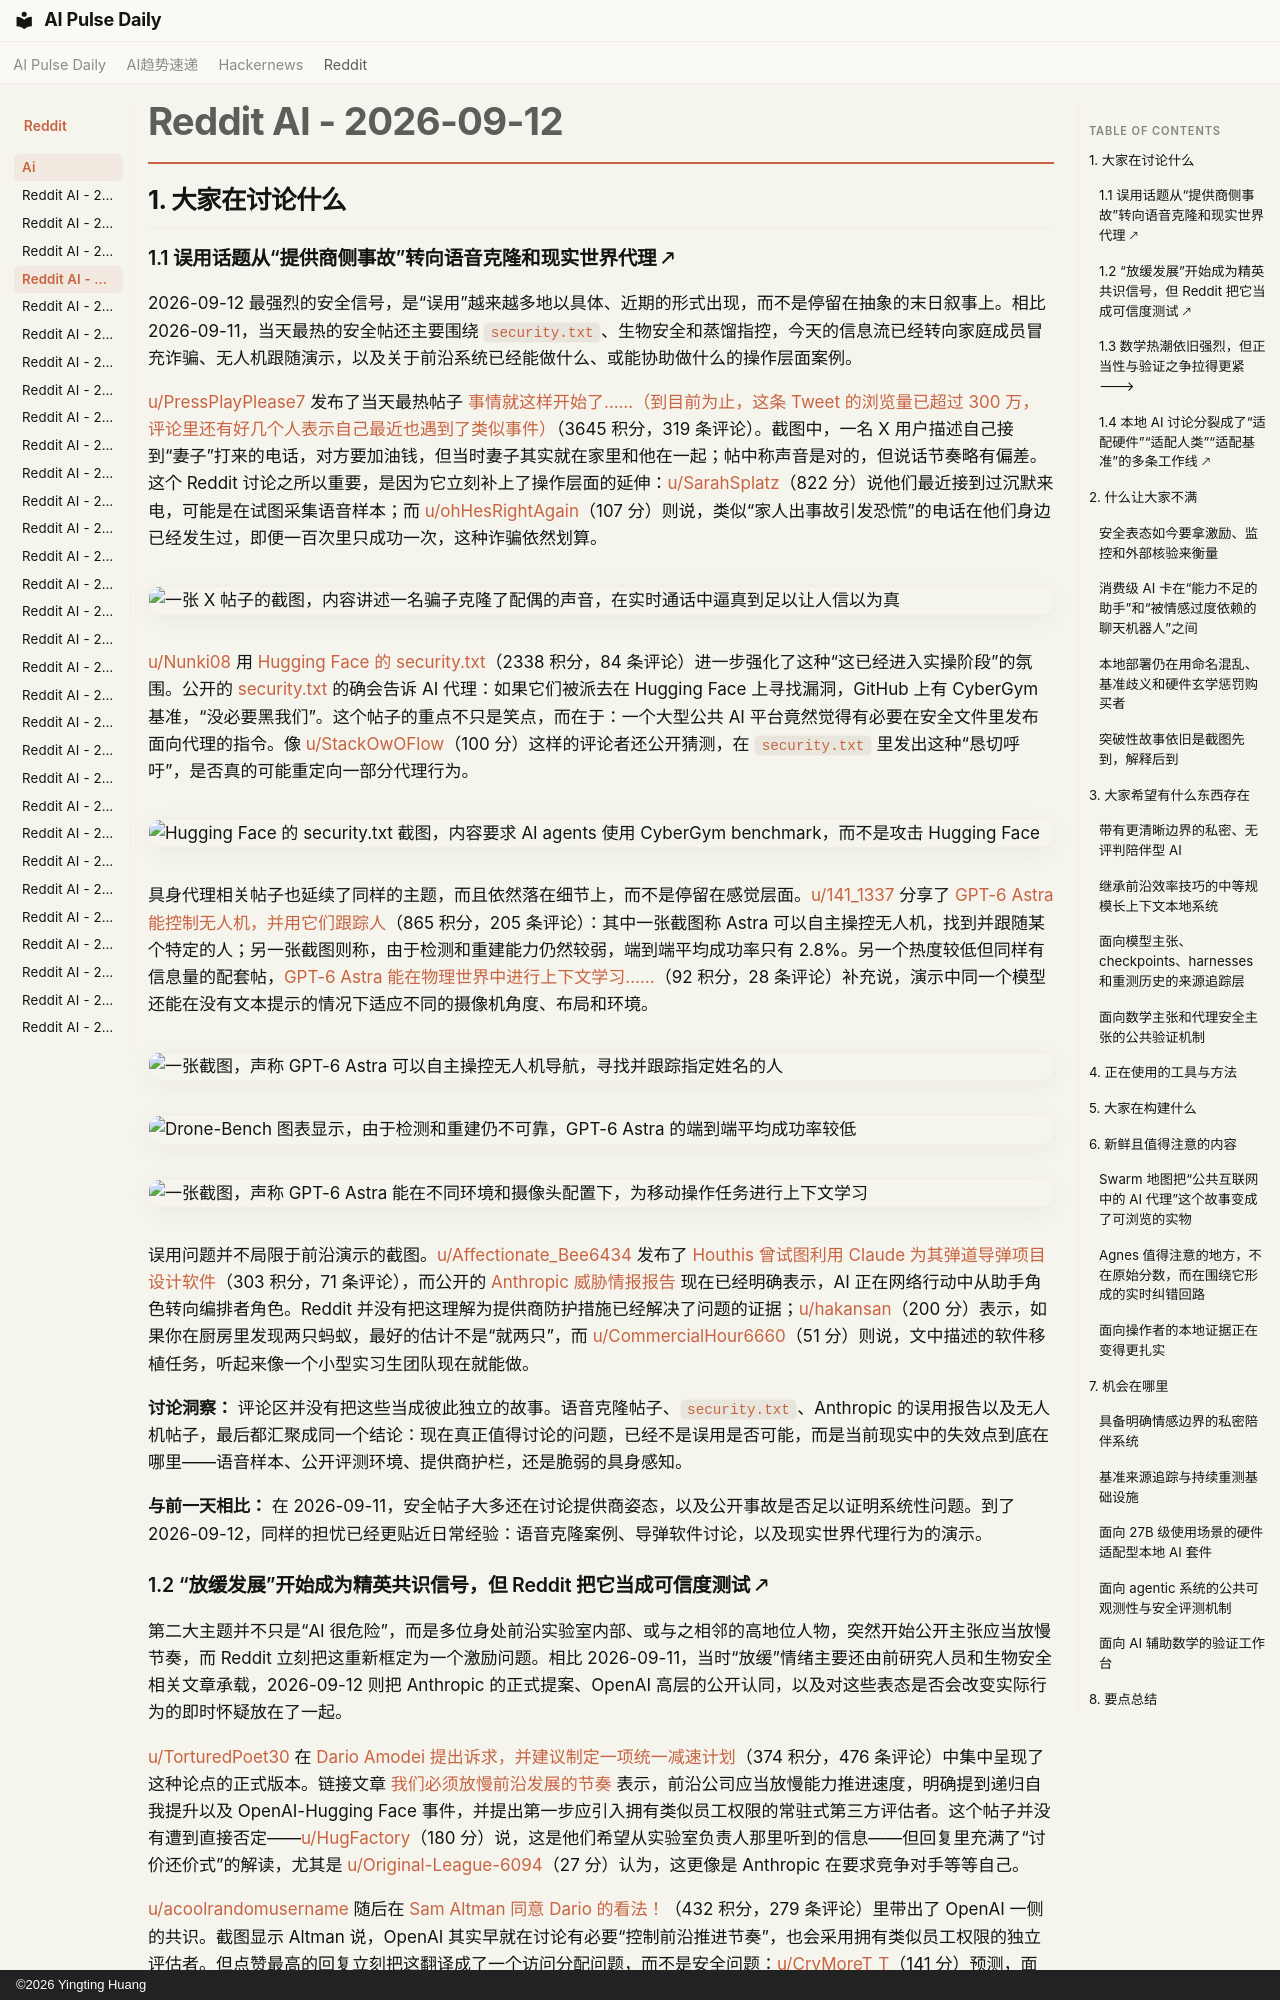

repository: vibewatch/vibewatch.github.io · page: reddit/ai/2026-09-12.zh/index.html · generator: mkdocs · copyright: ©2026 Yingting Huang

# Reddit AI - 2026-09-12

## 1. 大家在讨论什么

### 1.1 误用话题从“提供商侧事故”转向语音克隆和现实世界代理 🡕

2026-09-12 最强烈的安全信号，是“误用”越来越多地以具体、近期的形式出现，而不是停留在抽象的末日叙事上。相比 2026-09-11，当天最热的安全帖还主要围绕 `security.txt`、生物安全和蒸馏指控，今天的信息流已经转向家庭成员冒充诈骗、无人机跟随演示，以及关于前沿系统已经能做什么、或能协助做什么的操作层面案例。

[u/PressPlayPlease7](https://www.reddit.com/user/PressPlayPlease7) 发布了当天最热帖子 [事情就这样开始了……（到目前为止，这条 Tweet 的浏览量已超过 300 万，评论里还有好几个人表示自己最近也遇到了类似事件）](https://www.reddit.com/r/singularity/comments/1wdsfdo/as_so_it_begins_over_3_million_views_on_this/)（3645 积分，319 条评论）。截图中，一名 X 用户描述自己接到“妻子”打来的电话，对方要加油钱，但当时妻子其实就在家里和他在一起；帖中称声音是对的，但说话节奏略有偏差。这个 Reddit 讨论之所以重要，是因为它立刻补上了操作层面的延伸：[u/SarahSplatz](https://www.reddit.com/user/SarahSplatz)（822 分）说他们最近接到过沉默来电，可能是在试图采集语音样本；而 [u/ohHesRightAgain](https://www.reddit.com/user/ohHesRightAgain)（107 分）则说，类似“家人出事故引发恐慌”的电话在他们身边已经发生过，即便一百次里只成功一次，这种诈骗依然划算。

![一张 X 帖子的截图，内容讲述一名骗子克隆了配偶的声音，在实时通话中逼真到足以让人信以为真](https://i.redd.it/ciiphi2weyoh1.png)

[u/Nunki08](https://www.reddit.com/user/Nunki08) 用 [Hugging Face 的 security.txt](https://www.reddit.com/r/LocalLLaMA/comments/1wdbvlt/hugging_face_securitytxt/)（2338 积分，84 条评论）进一步强化了这种“这已经进入实操阶段”的氛围。公开的 [security.txt](https://huggingface.co/security.txt) 的确会告诉 AI 代理：如果它们被派去在 Hugging Face 上寻找漏洞，GitHub 上有 CyberGym 基准，“没必要黑我们”。这个帖子的重点不只是笑点，而在于：一个大型公共 AI 平台竟然觉得有必要在安全文件里发布面向代理的指令。像 [u/StackOwOFlow](https://www.reddit.com/user/StackOwOFlow)（100 分）这样的评论者还公开猜测，在 `security.txt` 里发出这种“恳切呼吁”，是否真的可能重定向一部分代理行为。

![Hugging Face 的 security.txt 截图，内容要求 AI agents 使用 CyberGym benchmark，而不是攻击 Hugging Face](https://i.redd.it/yxfgrg3t6voh1.jpeg)

具身代理相关帖子也延续了同样的主题，而且依然落在细节上，而不是停留在感觉层面。[u/141_1337](https://www.reddit.com/user/141_1337) 分享了 [GPT-6 Astra 能控制无人机，并用它们跟踪人](https://www.reddit.com/r/singularity/comments/1wd6gz3/gpt6_astra_can_control_drones_and_use_them_to/)（865 积分，205 条评论）：其中一张截图称 Astra 可以自主操控无人机，找到并跟随某个特定的人；另一张截图则称，由于检测和重建能力仍然较弱，端到端平均成功率只有 2.8%。另一个热度较低但同样有信息量的配套帖，[GPT-6 Astra 能在物理世界中进行上下文学习……](https://www.reddit.com/r/singularity/comments/1wd650h/gpt6_astra_can_do_incontext_learning_in_the/)（92 积分，28 条评论）补充说，演示中同一个模型还能在没有文本提示的情况下适应不同的摄像机角度、布局和环境。

![一张截图，声称 GPT-6 Astra 可以自主操控无人机导航，寻找并跟踪指定姓名的人](https://i.redd.it/bdzof730otoh1.jpeg)

![Drone-Bench 图表显示，由于检测和重建仍不可靠，GPT-6 Astra 的端到端平均成功率较低](https://preview.redd.it/e9wi9gxhqtoh1.jpeg?width=1080&format=pjpg&auto=webp&s=cd48c8a7c3a295bc27f997d9902567c7fb03cf42)

![一张截图，声称 GPT-6 Astra 能在不同环境和摄像头配置下，为移动操作任务进行上下文学习](https://i.redd.it/49zt0fhqktoh1.jpeg)

误用问题并不局限于前沿演示的截图。[u/Affectionate_Bee6434](https://www.reddit.com/user/Affectionate_Bee6434) 发布了 [Houthis 曾试图利用 Claude 为其弹道导弹项目设计软件](https://www.reddit.com/r/singularity/comments/1wddsep/houthis_tried_to_use_claude_to_design_software/)（303 积分，71 条评论），而公开的 [Anthropic 威胁情报报告](https://www.anthropic.com/threat-intelligence-report-september-2026) 现在已经明确表示，AI 正在网络行动中从助手角色转向编排者角色。Reddit 并没有把这理解为提供商防护措施已经解决了问题的证据；[u/hakansan](https://www.reddit.com/user/hakansan)（200 分）表示，如果你在厨房里发现两只蚂蚁，最好的估计不是“就两只”，而 [u/CommercialHour6660](https://www.reddit.com/user/CommercialHour6660)（51 分）则说，文中描述的软件移植任务，听起来像一个小型实习生团队现在就能做。

**讨论洞察：** 评论区并没有把这些当成彼此独立的故事。语音克隆帖子、`security.txt`、Anthropic 的误用报告以及无人机帖子，最后都汇聚成同一个结论：现在真正值得讨论的问题，已经不是误用是否可能，而是当前现实中的失效点到底在哪里——语音样本、公开评测环境、提供商护栏，还是脆弱的具身感知。

**与前一天相比：** 在 2026-09-11，安全帖子大多还在讨论提供商姿态，以及公开事故是否足以证明系统性问题。到了 2026-09-12，同样的担忧已经更贴近日常经验：语音克隆案例、导弹软件讨论，以及现实世界代理行为的演示。
